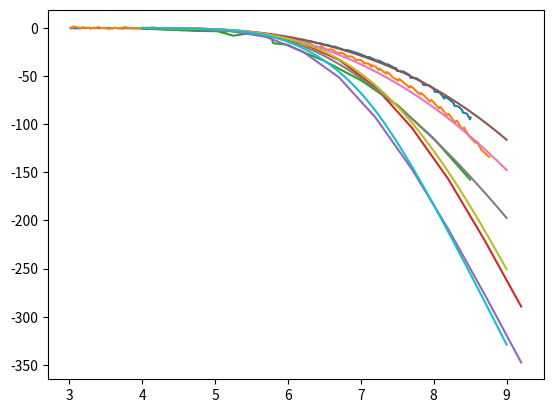

This figure's Python source: (Note: this script raises an exception after producing the figure.)
import matplotlib
import matplotlib.pyplot as plt

# Läs in experimental data
pH_11_67mM_exp = [3.023, 3.027, 3.028, 3.033, 3.152, 3.155, 3.16, 3.16, 3.162, 3.242, 3.244, 3.247, 3.325, 3.347, 3.352, 3.353, 3.487, 3.493, 3.495, 3.578, 3.586, 3.587, 3.597, 3.603, 3.617, 3.692, 3.699, 3.702, 3.844, 3.848, 3.854, 3.855, 4.041, 4.057, 4.069, 4.075, 4.319, 4.338, 4.37, 4.38, 4.395, 4.397, 4.402, 4.407, 4.421, 4.776, 5.144, 5.178, 5.205, 5.44, 5.461, 5.492, 5.671, 5.701, 5.708, 5.862, 5.885, 5.891, 6.024, 6.044, 6.053, 6.171, 6.182, 6.2, 6.302, 6.311, 6.32, 6.42, 6.428, 6.437, 6.53, 6.534, 6.543, 6.626, 6.63, 6.645, 6.8, 6.811, 6.821, 6.965, 6.966, 6.979, 7.106, 7.11, 7.123, 7.238, 7.239, 7.253, 7.334, 7.358, 7.372, 7.47, 7.482, 7.494, 7.574, 7.583, 7.673, 7.678, 7.767, 7.848, 7.851, 7.938, 8.006, 8.01, 8.083, 8.145, 8.151, 8.217, 8.278, 8.28, 8.342, 8.394, 8.397, 8.455, 8.498, 8.506]
sigma_11_67mM_exp = [-0.4, -0.2, -0.1, -0.4, -0.5, -0.4, -0.2, -0.2, 0.0, -0.3, -0.2, -0.1, -0.3, -0.4, -0.2, -0.2, -0.4, -0.3, -0.2, -0.4, -0.3, -0.3, -0.7, -0.4, 0.0, -0.5, -0.3, -0.3, -0.5, -0.5, -0.4, -0.4, -0.7, -0.7, -0.7, -0.6, -1.4, -1.0, -0.8, -1.2, -1.2, -1.2, -1.2, -1.2, -1.1, -1.9, -3.7, -3.4, -3.3, -5.5, -5.1, -5.0, -7.2, -6.8, -6.8, -9.0, -8.6, -8.6, -10.9, -10.4, -10.4, -12.7, -12.2, -12.3, -14.5, -14.0, -14.1, -16.3, -15.8, -15.9, -18.2, -17.6, -17.7, -20.0, -19.4, -19.6, -23.7, -23.0, -23.2, -26.6, -27.3, -26.9, -31.0, -30.2, -30.6, -34.7, -33.8, -34.2, -37.4, -38.3, -37.9, -42.0, -41.6, -44.6, -45.6, -45.2, -49.3, -51.8, -52.5, -56.6, -59.1, -59.8, -63.9, -66.3, -67.2, -73.5, -71.2, -74.5, -78.5, -80.7, -81.8, -85.8, -87.8, -89.1, -95.0, -93.1]
pH_11_200mM_exp = [3.013, 3.04, 3.045, 3.046, 3.069, 3.137, 3.172, 3.18, 3.195, 3.216, 3.257, 3.266, 3.286, 3.309, 3.363, 3.372, 3.389, 3.396, 3.429, 3.502, 3.504, 3.514, 3.529, 3.593, 3.594, 3.604, 3.703, 3.707, 3.719, 3.722, 3.727, 3.754, 3.852, 3.854, 3.866, 4.058, 4.06, 4.064, 4.067, 4.07, 4.143, 4.358, 4.358, 4.359, 4.364, 4.37, 4.371, 4.373, 4.386, 4.419, 4.777, 4.812, 4.839, 5.1, 5.144, 5.184, 5.358, 5.423, 5.456, 5.565, 5.619, 5.651, 5.732, 5.788, 5.815, 5.879, 5.93, 5.948, 6.002, 6.051, 6.068, 6.114, 6.163, 6.175, 6.222, 6.263, 6.278, 6.315, 6.354, 6.444, 6.457, 6.486, 6.52, 6.609, 6.64, 6.674, 6.753, 6.782, 6.81, 6.878, 6.91, 6.924, 6.996, 7.03, 7.039, 7.106, 7.145, 7.147, 7.208, 7.247, 7.258, 7.345, 7.35, 7.395, 7.434, 7.512, 7.522, 7.561, 7.669, 7.674, 7.713, 7.811, 7.823, 7.855, 7.948, 7.965, 7.99, 8.071, 8.088, 8.11, 8.181, 8.203, 8.222, 8.288, 8.32, 8.333, 8.389, 8.42, 8.43, 8.484, 8.577, 8.592, 8.606, 8.655, 8.763]
sigma_11_200mM_exp = [0.1, 0.1, 1.4, 0.4, 1.2, 0.1, 0.0, 0.3, 0.7, 0.1, -0.1, 0.2, -1.0, 0.0, -0.1, 0.1, 0.7, 0.9, -0.1, -0.2, -0.2, 0.0, -1.1, -0.3, -0.3, -0.1, -0.4, -0.4, -0.2, 0.4, -1.3, 0.8, -0.5, -0.5, -0.4, -0.8, -0.8, 0.0, -1.7, -0.7, 0.5, -2.1, -1.3, -1.3, -1.3, -1.3, -1.3, -1.3, -0.4, -0.2, -3.1, -1.4, -1.3, -2.9, -4.6, -2.9, -4.6, -6.3, -4.6, -6.3, -8.0, -6.4, -8.1, -9.8, -8.1, -9.9, -11.6, -9.9, -11.7, -13.4, -11.7, -13.5, -15.2, -13.5, -15.3, -17.0, -15.3, -17.1, -18.8, -20.6, -18.9, -20.7, -22.4, -22.5, -24.3, -26.0, -26.1, -27.9, -29.6, -29.8, -31.5, -33.2, -33.4, -35.1, -36.8, -37.0, -40.4, -38.7, -40.6, -44.0, -42.3, -47.6, -45.9, -47.8, -51.2, -54.9, -53.1, -55.0, -62.1, -60.3, -62.2, -69.3, -67.6, -69.4, -76.5, -74.8, -76.6, -83.7, -82.0, -83.8, -90.9, -89.2, -91.0, -98.1, -96.4, -98.2, -105.3, -103.5, -105.4, -112.5, -119.6, -117.9, -119.8, -126.8, -134.1]
pH_11_1000mM_exp = [4.0, 4.75, 5.03, 5.25, 5.52, 5.77, 5.8, 6.0, 6.1, 6.5, 7.0, 7.5, 8.0, 8.5]
sigma_11_1000mM_exp = [-0.801, -3.204, -3.5244, -8.1702, -5.1264, -10.5732, -16.02, -17.622, -21.627, -34.443, -54.468, -80.1, -115.0236, -157.70088]
pH_21_67mM_exp = [4.2, 4.7, 5.2, 5.7, 6.2, 6.7, 7.2, 7.7, 8.2, 8.7, 9.2]
sigma_21_67mM_exp = [-0.25762894, -1.3696631, -2.4816972, -6.8444702, -16.079122, -33.194912, -61.588697, -103.71526, -157.11366, -220.788, -289.40804]
pH_21_1000mM_exp = [4.2, 4.7, 5.2, 5.7, 6.2, 6.7, 7.2, 7.7, 8.2, 8.7, 9.2]
sigma_21_1000mM_exp = [-0.3068476, -1.7910979, -3.2753482, -9.4207596, -24.439373, -51.425043, -93.033269, -146.69392, -208.97936, -277.00494, -347.47991]

# Läs in teori data
pH_11_67mM_teori = [9.0, 8.94949494949495, 8.8989898989899, 8.848484848484848, 8.797979797979798, 8.747474747474747, 8.696969696969697, 8.646464646464647, 8.595959595959595, 8.545454545454545, 8.494949494949495, 8.444444444444445, 8.393939393939394, 8.343434343434343, 8.292929292929292, 8.242424242424242, 8.191919191919192, 8.141414141414142, 8.090909090909092, 8.04040404040404, 7.98989898989899, 7.9393939393939394, 7.888888888888889, 7.838383838383838, 7.787878787878788, 7.737373737373737, 7.686868686868687, 7.636363636363637, 7.585858585858586, 7.5353535353535355, 7.484848484848484, 7.434343434343434, 7.383838383838384, 7.333333333333333, 7.282828282828283, 7.232323232323232, 7.181818181818182, 7.1313131313131315, 7.080808080808081, 7.03030303030303, 6.979797979797979, 6.929292929292929, 6.878787878787879, 6.828282828282829, 6.777777777777778, 6.7272727272727275, 6.6767676767676765, 6.626262626262626, 6.575757575757576, 6.525252525252525, 6.474747474747475, 6.424242424242424, 6.373737373737374, 6.3232323232323235, 6.272727272727273, 6.222222222222222, 6.171717171717171, 6.121212121212121, 6.070707070707071, 6.020202020202021, 5.96969696969697, 5.919191919191919, 5.8686868686868685, 5.818181818181818, 5.767676767676768, 5.717171717171717, 5.666666666666666, 5.616161616161616, 5.565656565656566, 5.515151515151516, 5.4646464646464645, 5.414141414141414, 5.363636363636363, 5.313131313131313, 5.262626262626263, 5.212121212121213, 5.161616161616162, 5.111111111111111, 5.0606060606060606, 5.01010101010101, 4.959595959595959, 4.909090909090909, 4.858585858585859, 4.808080808080808, 4.757575757575758, 4.707070707070707, 4.656565656565657, 4.606060606060606, 4.555555555555555, 4.505050505050505, 4.454545454545455, 4.404040404040404, 4.353535353535354, 4.303030303030303, 4.252525252525253, 4.202020202020202, 4.151515151515151, 4.101010101010101, 4.05050505050505, 4.0]
sigma_11_67mM_teori = [-116.23236592655414, -113.02078822187802, -109.86454527794493, -106.7637298413522, -103.71839616416091, -100.7285592770711, -97.7941943779761, -94.91523634149685, -92.09157935491763, -89.3230766857029, -86.60954058547529, -83.95074233499547, -81.34641243430423, -78.79624094178614, -76.29987796549824, -73.85693430968851, -71.46698227902122, -69.12955664263531, -66.84415575980186, -64.61024286862246, -62.4272475389263, -60.29456729028252, -58.21156937584514, -56.17759273257446, -54.191950098225554, -52.25393029532899, -50.36280068218333, -48.51780977058336, -46.718190009570044, -44.96316073383205, -43.25193127443191, -41.58370422817511, -39.95767888007379, -38.373054770868634, -36.82903539833957, -35.32483203705768, -33.85966765622518, -32.43278090927803, -31.04343016202104, -29.690897518342236, -28.374492794251147, -27.09355738246602, -25.84746794154608, -24.63563983625062, -23.457530250114075, -22.312640887861075, -21.200520184832996, -20.120764943384497, -19.073021322137155, -18.05698511241312, -17.0724012458799, -16.11906248667879, -15.196807268094584, -14.30551663636609, -13.445110261566938, -12.615541468102323, -11.81679122778769, -11.048861051444058, -10.311764717135311, -9.60551879224405, -8.930131949639526, -8.285593149853659, -7.671858861652132, -7.088839617014256, -6.536386331346733, -6.014276948315686, -5.522204070332719, -5.059764289975757, -4.626449928056674, -4.221643802012206, -3.8446174954323356, -3.4945333884792773, -3.1704504618369853, -2.8713336318815097, -2.596066141524713, -2.343464345564311, -2.112294109528892, -1.9012879949675343, -1.7091624295223065, -1.5346341458056463, -1.3764353021548377, -1.233326851484683, -1.1041098832653748, -0.9876348128372676, -0.8828084210001306, -0.7885988489515564, -0.7040387272770265, -0.6282266641509647, -0.560327340688196, -0.4995704651022534, -0.44524882688039413, -0.3967156721729092, -0.353381595965446, -0.3147111185067655, -0.2802190852386126, -0.24946700272304906, -0.2220593987771054, -0.19764027371828585, -0.1758896914608319, -0.15652054410600896]
pH_11_200mM_teori = [9.0, 8.94949494949495, 8.8989898989899, 8.848484848484848, 8.797979797979798, 8.747474747474747, 8.696969696969697, 8.646464646464647, 8.595959595959595, 8.545454545454545, 8.494949494949495, 8.444444444444445, 8.393939393939394, 8.343434343434343, 8.292929292929292, 8.242424242424242, 8.191919191919192, 8.141414141414142, 8.090909090909092, 8.04040404040404, 7.98989898989899, 7.9393939393939394, 7.888888888888889, 7.838383838383838, 7.787878787878788, 7.737373737373737, 7.686868686868687, 7.636363636363637, 7.585858585858586, 7.5353535353535355, 7.484848484848484, 7.434343434343434, 7.383838383838384, 7.333333333333333, 7.282828282828283, 7.232323232323232, 7.181818181818182, 7.1313131313131315, 7.080808080808081, 7.03030303030303, 6.979797979797979, 6.929292929292929, 6.878787878787879, 6.828282828282829, 6.777777777777778, 6.7272727272727275, 6.6767676767676765, 6.626262626262626, 6.575757575757576, 6.525252525252525, 6.474747474747475, 6.424242424242424, 6.373737373737374, 6.3232323232323235, 6.272727272727273, 6.222222222222222, 6.171717171717171, 6.121212121212121, 6.070707070707071, 6.020202020202021, 5.96969696969697, 5.919191919191919, 5.8686868686868685, 5.818181818181818, 5.767676767676768, 5.717171717171717, 5.666666666666666, 5.616161616161616, 5.565656565656566, 5.515151515151516, 5.4646464646464645, 5.414141414141414, 5.363636363636363, 5.313131313131313, 5.262626262626263, 5.212121212121213, 5.161616161616162, 5.111111111111111, 5.0606060606060606, 5.01010101010101, 4.959595959595959, 4.909090909090909, 4.858585858585859, 4.808080808080808, 4.757575757575758, 4.707070707070707, 4.656565656565657, 4.606060606060606, 4.555555555555555, 4.505050505050505, 4.454545454545455, 4.404040404040404, 4.353535353535354, 4.303030303030303, 4.252525252525253, 4.202020202020202, 4.151515151515151, 4.101010101010101, 4.05050505050505, 4.0]
sigma_11_200mM_teori = [-147.6613380896638, -143.89662834885306, -140.18265231172492, -136.51977207026863, -132.9083191529773, -129.34859346088174, -125.84086227149508, -122.38535932154059, -118.98228397994603, -115.63180052316376, -112.33403752541503, -109.08908737695322, -105.89700594387985, -102.75781238342343, -99.67148912889076, -96.63798205869794, -93.65720086398058, -90.72901962922104, -87.85327764010356, -85.02978043236288, -82.25830109469106, -79.53858183774261, -76.87033583988391, -74.25324937847176, -71.68698425305676, -69.17118050388986, -66.70545942538526, -64.28942686967059, -61.92267682997736, -59.60479528734298, -57.33536429692082, -55.11396628218592, -52.94018849662716, -50.81362760337656, -48.733894313997205, -46.70061801881307, -44.713451333304704, -42.77207447888016, -40.87619941245806, -39.025573618383326, -37.21998347866981, -35.45925714350471, -33.7432668329377, -32.07193051164584, -30.44521288982967, -28.863125712199142, -27.325727300714046, -25.833121312258626, -24.385454657299316, -22.982914498673487, -21.62572421200413, -20.31413814472164, -19.048434966452973, -17.828909369870782, -16.65586187050739, -15.529586479670044, -14.450356097903786, -13.418405604487253, -12.433912801194653, -11.496977596858992, -10.607600073987085, -9.765658331526971, -8.970887214277813, -8.22285918314496, -7.520968619666782, -6.864420771910554, -6.252226331961697, -5.683202301811953, -5.15597938692823, -4.6690157017124685, -4.220616131666337, -3.808956324207716, -3.432110013691438, -3.0880782491903265, -2.774819089507468, -2.4902764443470007, -2.2324069459672873, -1.9992039974586522, -1.7887184269528742, -1.5990754510693683, -1.4284878929497222, -1.2752657963998522, -1.1378227223274033, -1.0146791078958652, -0.9044631182826923, -0.805909433846548, -0.7178564009446764, -0.6392419412764744, -0.5690985700094697, -0.5065478231290119, -0.4507943439626529, -0.40111983077503327, -0.3568770036372933, -0.3174837104528506, -0.28241725940008316, -0.2512090380040651, -0.22343945716011399, -0.19873324113207164, -0.17675507120663309, -0.15720558067121923]
pH_11_1000mM_teori = [9.0, 8.94949494949495, 8.8989898989899, 8.848484848484848, 8.797979797979798, 8.747474747474747, 8.696969696969697, 8.646464646464647, 8.595959595959595, 8.545454545454545, 8.494949494949495, 8.444444444444445, 8.393939393939394, 8.343434343434343, 8.292929292929292, 8.242424242424242, 8.191919191919192, 8.141414141414142, 8.090909090909092, 8.04040404040404, 7.98989898989899, 7.9393939393939394, 7.888888888888889, 7.838383838383838, 7.787878787878788, 7.737373737373737, 7.686868686868687, 7.636363636363637, 7.585858585858586, 7.5353535353535355, 7.484848484848484, 7.434343434343434, 7.383838383838384, 7.333333333333333, 7.282828282828283, 7.232323232323232, 7.181818181818182, 7.1313131313131315, 7.080808080808081, 7.03030303030303, 6.979797979797979, 6.929292929292929, 6.878787878787879, 6.828282828282829, 6.777777777777778, 6.7272727272727275, 6.6767676767676765, 6.626262626262626, 6.575757575757576, 6.525252525252525, 6.474747474747475, 6.424242424242424, 6.373737373737374, 6.3232323232323235, 6.272727272727273, 6.222222222222222, 6.171717171717171, 6.121212121212121, 6.070707070707071, 6.020202020202021, 5.96969696969697, 5.919191919191919, 5.8686868686868685, 5.818181818181818, 5.767676767676768, 5.717171717171717, 5.666666666666666, 5.616161616161616, 5.565656565656566, 5.515151515151516, 5.4646464646464645, 5.414141414141414, 5.363636363636363, 5.313131313131313, 5.262626262626263, 5.212121212121213, 5.161616161616162, 5.111111111111111, 5.0606060606060606, 5.01010101010101, 4.959595959595959, 4.909090909090909, 4.858585858585859, 4.808080808080808, 4.757575757575758, 4.707070707070707, 4.656565656565657, 4.606060606060606, 4.555555555555555, 4.505050505050505, 4.454545454545455, 4.404040404040404, 4.353535353535354, 4.303030303030303, 4.252525252525253, 4.202020202020202, 4.151515151515151, 4.101010101010101, 4.05050505050505, 4.0]
sigma_11_1000mM_teori = [-197.4101799894636, -192.89460054043474, -188.4159939417741, -183.9750013544958, -179.57225200484814, -175.20836313343665, -170.88394001051142, -166.59957602530977, -162.35585285751074, -158.15334073890133, -153.99259881325952, -149.87417560221132, -145.79860958439806, -141.76642989467865, -137.77815714929272, -133.8343044019066, -129.9353782342798, -126.08187998392704, -122.27430710965506, -118.51315469427492, -114.79891708218784, -111.13208964801612, -107.51317069110402, -103.94266344966529, -100.42107822774574, -96.94893462812544, -93.52676388492803, -90.1551112911016, -86.83453871810595, -83.56562722798478, -80.34897978128667, -77.18522404761497, -74.07501532828044, -71.01903960172274, -68.0180167008731, -65.0727036260338, -62.18389798550154, -59.352441537291604, -56.57922377720689, -53.865185479637496, -51.21132204691622, -48.61868646066622, -46.088391555458806, -43.6216112539292, -41.219580317879235, -38.883592088614556, -36.61499362088647, -34.41517756958953, -32.28557017981305, -30.227614772933137, -28.242750227787592, -26.332384138062036, -24.497860591734803, -22.740422865327535, -21.061171744078063, -19.46102064554167, -17.940649201127794, -16.50045738724339, -15.14052263549115, -13.860562528439337, -12.659905651022896, -11.537472885021149, -10.491770903305579, -9.520898876509603, -8.62256851831837, -7.7941366647466115, -7.032648716959925, -6.334890577857389, -5.697446255240112, -5.116758126149884, -4.589186953133997, -4.111069072189866, -3.6787686672367945, -3.288723629916243, -2.9374841024219545, -2.6217433545608793, -2.33836111300466, -2.084379819222211, -1.8570345386758158, -1.653757386122961, -1.472177386779114, -1.310116680601242, -1.1655839170680538, -1.0367655984674433, -0.9220160255160588, -0.8198463912224562, -0.7289134649917614, -0.648008213920147, -0.5760446246491826, -0.5120489179949993, -0.45514928965892154, -0.404566262784666, -0.35960370069155373, -0.31964049936858674, -0.2841229578454188, -0.25255780903651176, -0.22450588290129178, -0.1995763667505323, -0.17742162339737305, -0.15773252589074468]
pH_21_67mM_teori = [9.0, 8.94949494949495, 8.8989898989899, 8.848484848484848, 8.797979797979798, 8.747474747474747, 8.696969696969697, 8.646464646464647, 8.595959595959595, 8.545454545454545, 8.494949494949495, 8.444444444444445, 8.393939393939394, 8.343434343434343, 8.292929292929292, 8.242424242424242, 8.191919191919192, 8.141414141414142, 8.090909090909092, 8.04040404040404, 7.98989898989899, 7.9393939393939394, 7.888888888888889, 7.838383838383838, 7.787878787878788, 7.737373737373737, 7.686868686868687, 7.636363636363637, 7.585858585858586, 7.5353535353535355, 7.484848484848484, 7.434343434343434, 7.383838383838384, 7.333333333333333, 7.282828282828283, 7.232323232323232, 7.181818181818182, 7.1313131313131315, 7.080808080808081, 7.03030303030303, 6.979797979797979, 6.929292929292929, 6.878787878787879, 6.828282828282829, 6.777777777777778, 6.7272727272727275, 6.6767676767676765, 6.626262626262626, 6.575757575757576, 6.525252525252525, 6.474747474747475, 6.424242424242424, 6.373737373737374, 6.3232323232323235, 6.272727272727273, 6.222222222222222, 6.171717171717171, 6.121212121212121, 6.070707070707071, 6.020202020202021, 5.96969696969697, 5.919191919191919, 5.8686868686868685, 5.818181818181818, 5.767676767676768, 5.717171717171717, 5.666666666666666, 5.616161616161616, 5.565656565656566, 5.515151515151516, 5.4646464646464645, 5.414141414141414, 5.363636363636363, 5.313131313131313, 5.262626262626263, 5.212121212121213, 5.161616161616162, 5.111111111111111, 5.0606060606060606, 5.01010101010101, 4.959595959595959, 4.909090909090909, 4.858585858585859, 4.808080808080808, 4.757575757575758, 4.707070707070707, 4.656565656565657, 4.606060606060606, 4.555555555555555, 4.505050505050505, 4.454545454545455, 4.404040404040404, 4.353535353535354, 4.303030303030303, 4.252525252525253, 4.202020202020202, 4.151515151515151, 4.101010101010101, 4.05050505050505, 4.0]
sigma_21_67mM_teori = [-250.79057526875766, -243.8877336799235, -237.03806026094503, -230.24488123989946, -223.5115750247617, -216.84156654368905, -210.23832051078384, -203.7053335625706, -197.24612522016616, -190.86422764471186, -184.5631741692764, -178.34648660929992, -172.21766137576495, -166.18015444062354, -160.23736523237883, -154.39261957079677, -148.64915178300274, -143.01008617802006, -137.4784180923015, -132.05699475398188, -126.7484962473067, -121.55541688973179, -116.48004736128563, -111.52445794763082, -106.69048327368007, -101.97970891248113, -97.39346025342938, -92.93279400383518, -88.59849267769681, -84.39106239436242, -80.31073426651368, -76.35746959992639, -72.53096905418163, -68.83068582002427, -65.2558427497683, -61.80545322455024, -58.478345347310345, -55.27318880385022, -52.188523429520465, -49.22278815710931, -46.374348619138544, -43.641521278018445, -41.022591640528546, -38.51582400250675, -36.119460425412406, -33.83170743324666, -31.650710341800366, -29.574517149579673, -27.601036256140738, -25.727994400673847, -23.95290244893798, -22.273036394540718, -20.68543893994259, -19.18694359866799, -17.774219242670945, -16.44382945989857, -15.192298861228675, -14.016177980233339, -12.91209950039277, -11.876820705497313, -10.907249615223796, -10.000454715170498, -9.153660136861115, -8.364229440357219, -7.629641816568337, -6.947464628932278, -6.315325885727466, -5.730889605098523, -5.191836229877647, -4.695849381026295, -4.240609403336878, -3.8237934310829766, -3.4430811368849694, -3.0961649505676943, -2.780763347536846, -2.4946357883191252, -2.2355980076558675, -2.0015365606958304, -1.7904217927393866, -1.6003186700630663, -1.4293951635183726, -1.2759280945511353, -1.1383065250384075, -1.0150328955933765, -0.9047221950005755, -0.8060994828541126, -0.7179960964496446, -0.6393448598310454, -0.5691745851513422, -0.5066041204586232, -0.4508361585341748, -0.4011509820073404, -0.3569002829829311, -0.3175011622230432, -0.2824303841847295, -0.25121894007654627, -0.2234469513719465, -0.1987389305165525, -0.17675940339910065, -0.1572088890002663]
pH_21_1000mM_teori = [9.0, 8.94949494949495, 8.8989898989899, 8.848484848484848, 8.797979797979798, 8.747474747474747, 8.696969696969697, 8.646464646464647, 8.595959595959595, 8.545454545454545, 8.494949494949495, 8.444444444444445, 8.393939393939394, 8.343434343434343, 8.292929292929292, 8.242424242424242, 8.191919191919192, 8.141414141414142, 8.090909090909092, 8.04040404040404, 7.98989898989899, 7.9393939393939394, 7.888888888888889, 7.838383838383838, 7.787878787878788, 7.737373737373737, 7.686868686868687, 7.636363636363637, 7.585858585858586, 7.5353535353535355, 7.484848484848484, 7.434343434343434, 7.383838383838384, 7.333333333333333, 7.282828282828283, 7.232323232323232, 7.181818181818182, 7.1313131313131315, 7.080808080808081, 7.03030303030303, 6.979797979797979, 6.929292929292929, 6.878787878787879, 6.828282828282829, 6.777777777777778, 6.7272727272727275, 6.6767676767676765, 6.626262626262626, 6.575757575757576, 6.525252525252525, 6.474747474747475, 6.424242424242424, 6.373737373737374, 6.3232323232323235, 6.272727272727273, 6.222222222222222, 6.171717171717171, 6.121212121212121, 6.070707070707071, 6.020202020202021, 5.96969696969697, 5.919191919191919, 5.8686868686868685, 5.818181818181818, 5.767676767676768, 5.717171717171717, 5.666666666666666, 5.616161616161616, 5.565656565656566, 5.515151515151516, 5.4646464646464645, 5.414141414141414, 5.363636363636363, 5.313131313131313, 5.262626262626263, 5.212121212121213, 5.161616161616162, 5.111111111111111, 5.0606060606060606, 5.01010101010101, 4.959595959595959, 4.909090909090909, 4.858585858585859, 4.808080808080808, 4.757575757575758, 4.707070707070707, 4.656565656565657, 4.606060606060606, 4.555555555555555, 4.505050505050505, 4.454545454545455, 4.404040404040404, 4.353535353535354, 4.303030303030303, 4.252525252525253, 4.202020202020202, 4.151515151515151, 4.101010101010101, 4.05050505050505, 4.0]
sigma_21_1000mM_teori = [-328.9358797931085, -321.423627608503, -313.91906425559677, -306.4241463050338, -298.94086459494116, -291.4712481061702, -284.0173683557709, -276.5813444754747, -269.16534918301625, -261.77161590353467, -254.40244735707, -247.06022599697573, -239.74742676294827, -232.4666327002447, -225.2205540904915, -218.01205183313903, -210.844165899173, -203.7201497320914, -196.64351146719912, -189.61806273688128, -182.64797556684738, -175.73784736570386, -168.8927731661258, -162.1184229750387, -155.42112022352566, -148.80791481261448, -142.28664118306827, -135.86594846686023, -129.55528671130995, -123.36483143631229, -117.30532981601336, -111.38785708344513, -105.6234822716094, -100.02285758738262, -94.595762981239, -89.35065252815934, -84.29425730163635, -79.43129681745528, -74.76433673644208, -70.29380705803263, -66.0181689741256, -61.93419747005388, -58.03733552495412, -54.322074803141966, -50.78232433362026, -47.41173922952211, -44.20399272926939, -41.1529845813233, -38.25298609673592, -35.49872668106517, -32.885429150687926, -30.4088020967869, -28.06499768155101, -25.850542988975583, -23.762252688521983, -21.79713042402977, -19.952266012225092, -18.224735149656752, -16.61150777892958, -15.1093704608643, -13.71486698900325, -12.424260081917563, -11.233515381900663, -10.138307317736192, -9.134044825964557, -8.21591363583795, -7.378930935445932, -6.618007815444605, -5.928014927232979, -5.303847226761732, -4.740484393423945, -4.233044388208438, -3.776828525024029, -3.367357275394142, -3.0003967428436726, -2.671976295091948, -2.3783982232989884, -2.116240521955393, -1.8823539764494934, -1.6738547386957372, -1.488113494932379, -1.3227422107370808, -1.1755792981022184, -1.044673904148391, -0.9282698817300455, -0.8247898755480888, -0.7328198469036443, -0.6510942670253813, -0.5784821325413633, -0.5139738957633322, -0.45666935514430657, -0.40576651552931786, -0.36055140165258415, -0.3203887899081275, -0.2847138111178688, -0.25302436946214746, -0.22487431877582215, -0.19986733611575, -0.17765143312815376, -0.15791404770300904]

plt.plot(pH_11_67mM_exp,sigma_11_67mM_exp)
plt.plot(pH_11_200mM_exp,sigma_11_200mM_exp)
plt.plot(pH_11_1000mM_exp,sigma_11_1000mM_exp)

plt.plot(pH_21_67mM_exp,sigma_21_67mM_exp)
plt.plot(pH_21_1000mM_exp,sigma_21_1000mM_exp)

plt.plot(pH_11_67mM_teori,sigma_11_67mM_teori)
plt.plot(pH_11_200mM_teori,sigma_11_200mM_teori)
plt.plot(pH_11_1000mM_teori,sigma_11_1000mM_teori)

plt.plot(pH_21_67mM_teori,sigma_21_67mM_teori)
plt.plot(pH_21_1000mM_teori,sigma_21_1000mM_teori)

plt.show()

# YOUR CODE HERE
raise NotImplementedError()

